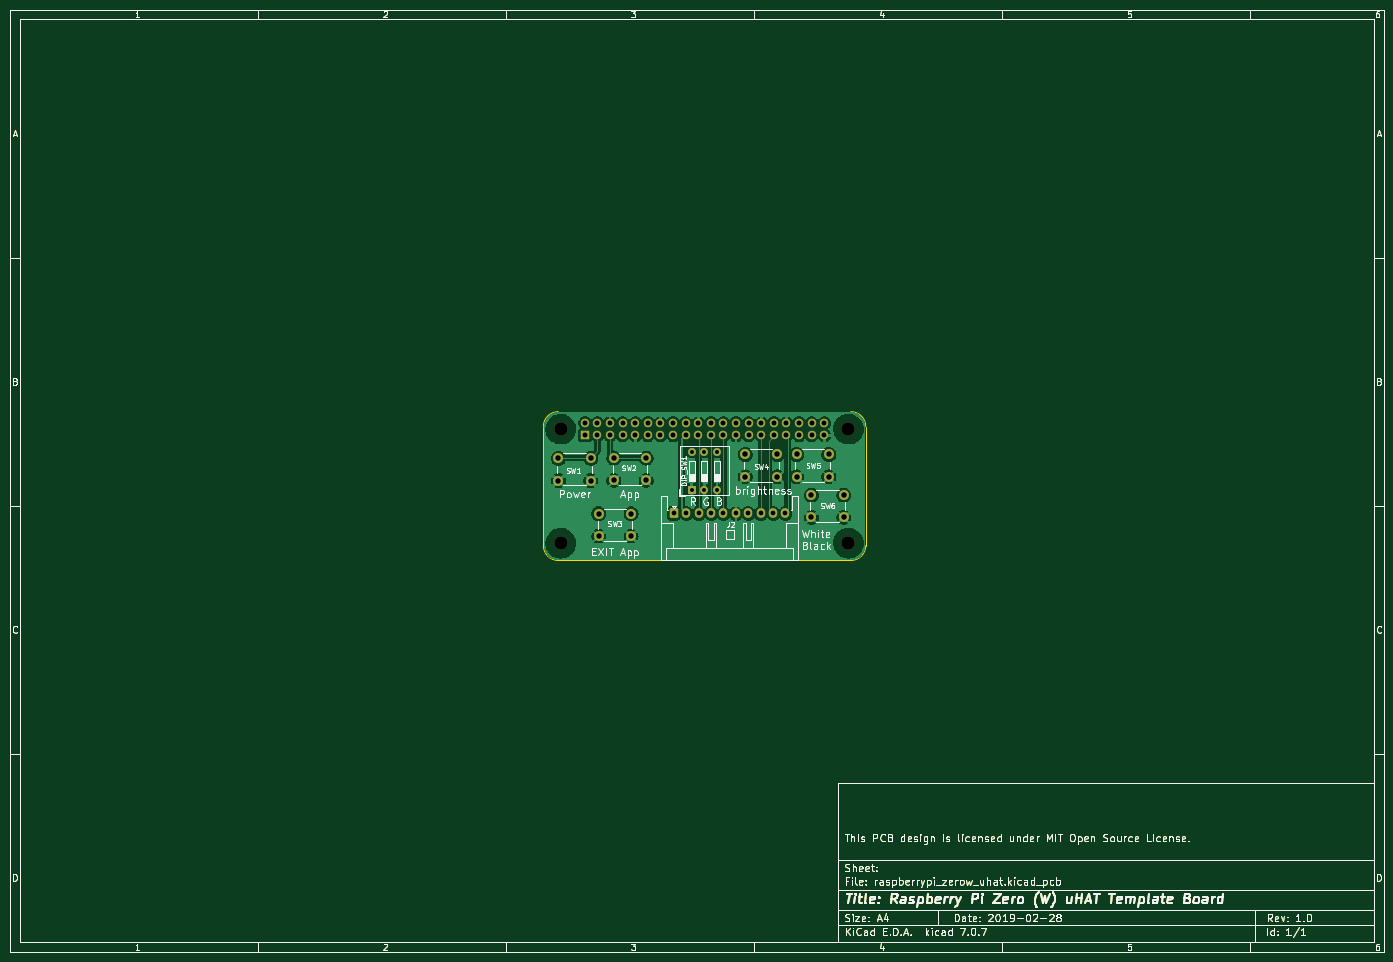
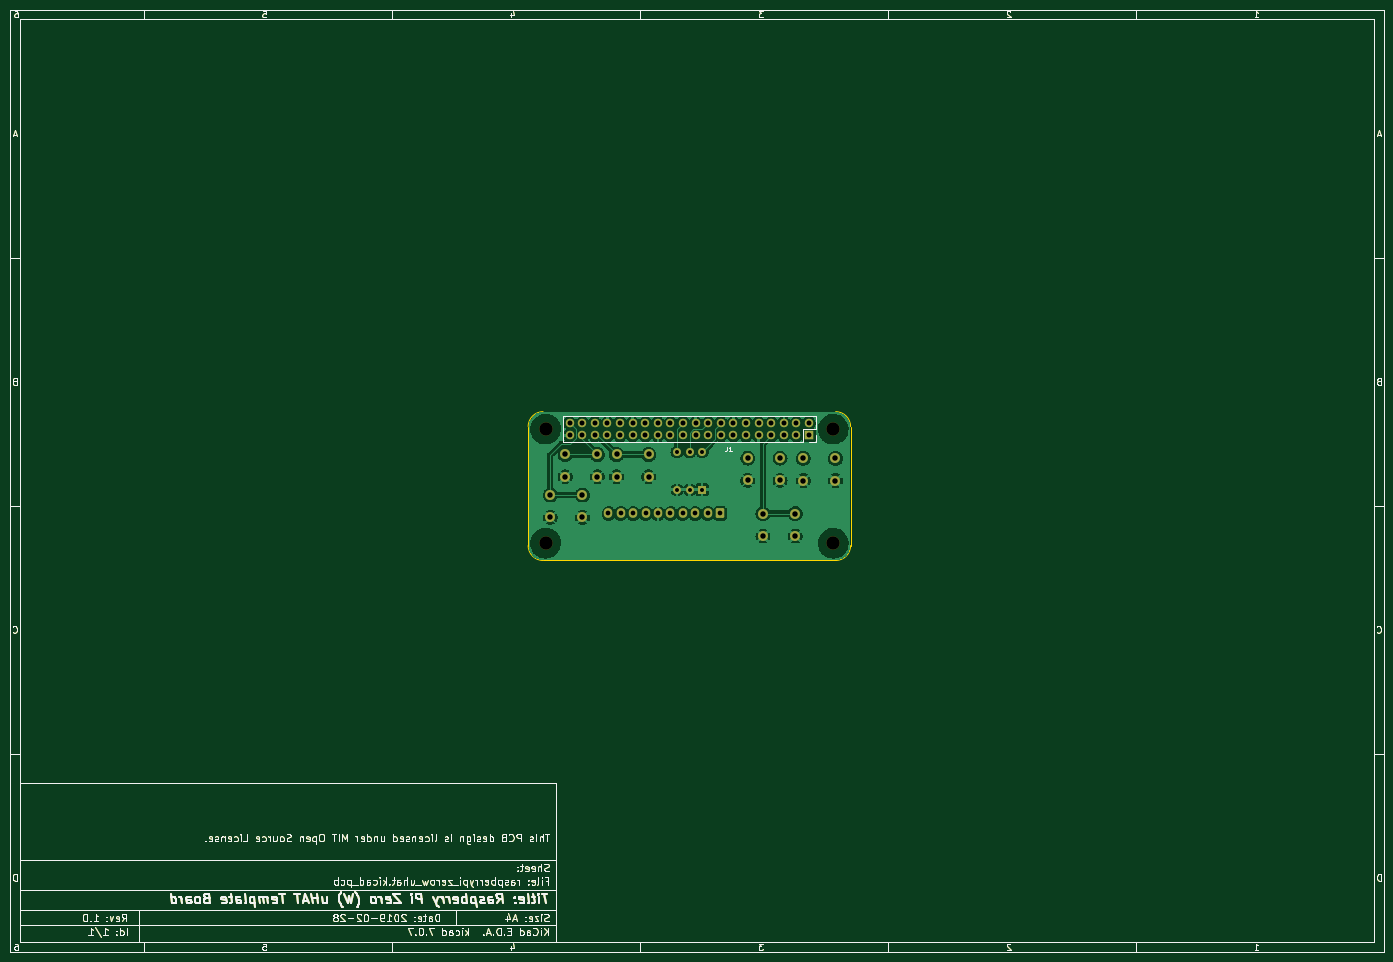
Circuit board: 11 layer files. Board 277.0 x 190.0 mm.
- bottom_copper: raspberrypi_zerow_uhat-B_Cu.gbr (224913 bytes)
- bottom_mask: raspberrypi_zerow_uhat-B_Mask.gbr (109988 bytes)
- paste: raspberrypi_zerow_uhat-B_Paste.gbr (106856 bytes)
- bottom_silk: raspberrypi_zerow_uhat-B_Silkscreen.gbr (107819 bytes)
- outline: raspberrypi_zerow_uhat-Edge_Cuts.gbr (107541 bytes)
- top_copper: raspberrypi_zerow_uhat-F_Cu.gbr (218617 bytes)
- top_mask: raspberrypi_zerow_uhat-F_Mask.gbr (109988 bytes)
- paste: raspberrypi_zerow_uhat-F_Paste.gbr (106856 bytes)
- top_silk: raspberrypi_zerow_uhat-F_Silkscreen.gbr (145925 bytes)
- drill: raspberrypi_zerow_uhat-NPTH.drl (415 bytes)
- drill: raspberrypi_zerow_uhat-PTH.drl (1872 bytes)

=== bottom_copper: raspberrypi_zerow_uhat-B_Cu.gbr (224913 bytes, source omitted) ===
=== bottom_mask: raspberrypi_zerow_uhat-B_Mask.gbr (109988 bytes, source omitted) ===
=== paste: raspberrypi_zerow_uhat-B_Paste.gbr (106856 bytes, source omitted) ===
=== bottom_silk: raspberrypi_zerow_uhat-B_Silkscreen.gbr (107819 bytes, source omitted) ===
=== outline: raspberrypi_zerow_uhat-Edge_Cuts.gbr (107541 bytes, source omitted) ===
=== top_copper: raspberrypi_zerow_uhat-F_Cu.gbr (218617 bytes, source omitted) ===
=== top_mask: raspberrypi_zerow_uhat-F_Mask.gbr (109988 bytes, source omitted) ===
=== paste: raspberrypi_zerow_uhat-F_Paste.gbr (106856 bytes, source omitted) ===
=== top_silk: raspberrypi_zerow_uhat-F_Silkscreen.gbr (145925 bytes, source omitted) ===
=== drill: raspberrypi_zerow_uhat-NPTH.drl ===
M48
; DRILL file {KiCad 7.0.7} date Thu Apr  4 13:45:23 2024
; FORMAT={-:-/ absolute / inch / decimal}
; #@! TF.CreationDate,2024-04-04T13:45:23+09:00
; #@! TF.GenerationSoftware,Kicad,Pcbnew,7.0.7
; #@! TF.FileFunction,NonPlated,1,2,NPTH
FMAT,2
INCH
; #@! TA.AperFunction,NonPlated,NPTH,ComponentDrill
T1C0.1063
%
G90
G05
T1
X4.765Y-3.7231
X4.765Y-4.6287
X7.0485Y-3.7231
X7.0485Y-4.6287
T0
M30

=== drill: raspberrypi_zerow_uhat-PTH.drl ===
M48
; DRILL file {KiCad 7.0.7} date Thu Apr  4 13:45:23 2024
; FORMAT={-:-/ absolute / inch / decimal}
; #@! TF.CreationDate,2024-04-04T13:45:23+09:00
; #@! TF.GenerationSoftware,Kicad,Pcbnew,7.0.7
; #@! TF.FileFunction,Plated,1,2,PTH
FMAT,2
INCH
; #@! TA.AperFunction,Plated,PTH,ComponentDrill
T1C0.0315
; #@! TA.AperFunction,Plated,PTH,ComponentDrill
T2C0.0374
; #@! TA.AperFunction,Plated,PTH,ComponentDrill
T3C0.0394
; #@! TA.AperFunction,Plated,PTH,ComponentDrill
T4C0.0433
%
G90
G05
T1
X5.805Y-3.9031
X5.805Y-4.2031
X5.905Y-3.9031
X5.905Y-4.2031
X6.005Y-3.9031
X6.005Y-4.2031
T2
X5.6629Y-4.3931
X5.7613Y-4.3931
X5.8598Y-4.3931
X5.9582Y-4.3931
X6.0566Y-4.3931
X6.155Y-4.3931
X6.2535Y-4.3931
X6.3519Y-4.3931
X6.4503Y-4.3931
X6.5487Y-4.3931
T3
X4.9568Y-3.6731
X4.9568Y-3.7731
X5.0568Y-3.6731
X5.0568Y-3.7731
X5.1568Y-3.6731
X5.1568Y-3.7731
X5.2568Y-3.6731
X5.2568Y-3.7731
X5.3568Y-3.6731
X5.3568Y-3.7731
X5.4568Y-3.6731
X5.4568Y-3.7731
X5.5568Y-3.6731
X5.5568Y-3.7731
X5.6568Y-3.6731
X5.6568Y-3.7731
X5.7568Y-3.6731
X5.7568Y-3.7731
X5.8568Y-3.6731
X5.8568Y-3.7731
X5.9568Y-3.6731
X5.9568Y-3.7731
X6.0568Y-3.6731
X6.0568Y-3.7731
X6.1568Y-3.6731
X6.1568Y-3.7731
X6.2568Y-3.6731
X6.2568Y-3.7731
X6.3568Y-3.6731
X6.3568Y-3.7731
X6.4568Y-3.6731
X6.4568Y-3.7731
X6.5568Y-3.6731
X6.5568Y-3.7731
X6.6568Y-3.6731
X6.6568Y-3.7731
X6.7568Y-3.6731
X6.7568Y-3.7731
X6.8568Y-3.6731
X6.8568Y-3.7731
T4
X4.7471Y-3.9546
X4.7471Y-4.1317
X5.003Y-3.9546
X5.003Y-4.1317
X5.0671Y-4.3946
X5.0671Y-4.5717
X5.1871Y-3.9531
X5.1871Y-4.1303
X5.323Y-4.3946
X5.323Y-4.5717
X5.443Y-3.9531
X5.443Y-4.1303
X6.2291Y-3.9246
X6.2291Y-4.1017
X6.485Y-3.9246
X6.485Y-4.1017
X6.6371Y-3.9246
X6.6371Y-4.1017
X6.755Y-4.246
X6.755Y-4.4231
X6.893Y-3.9246
X6.893Y-4.1017
X7.0109Y-4.246
X7.0109Y-4.4231
T0
M30

